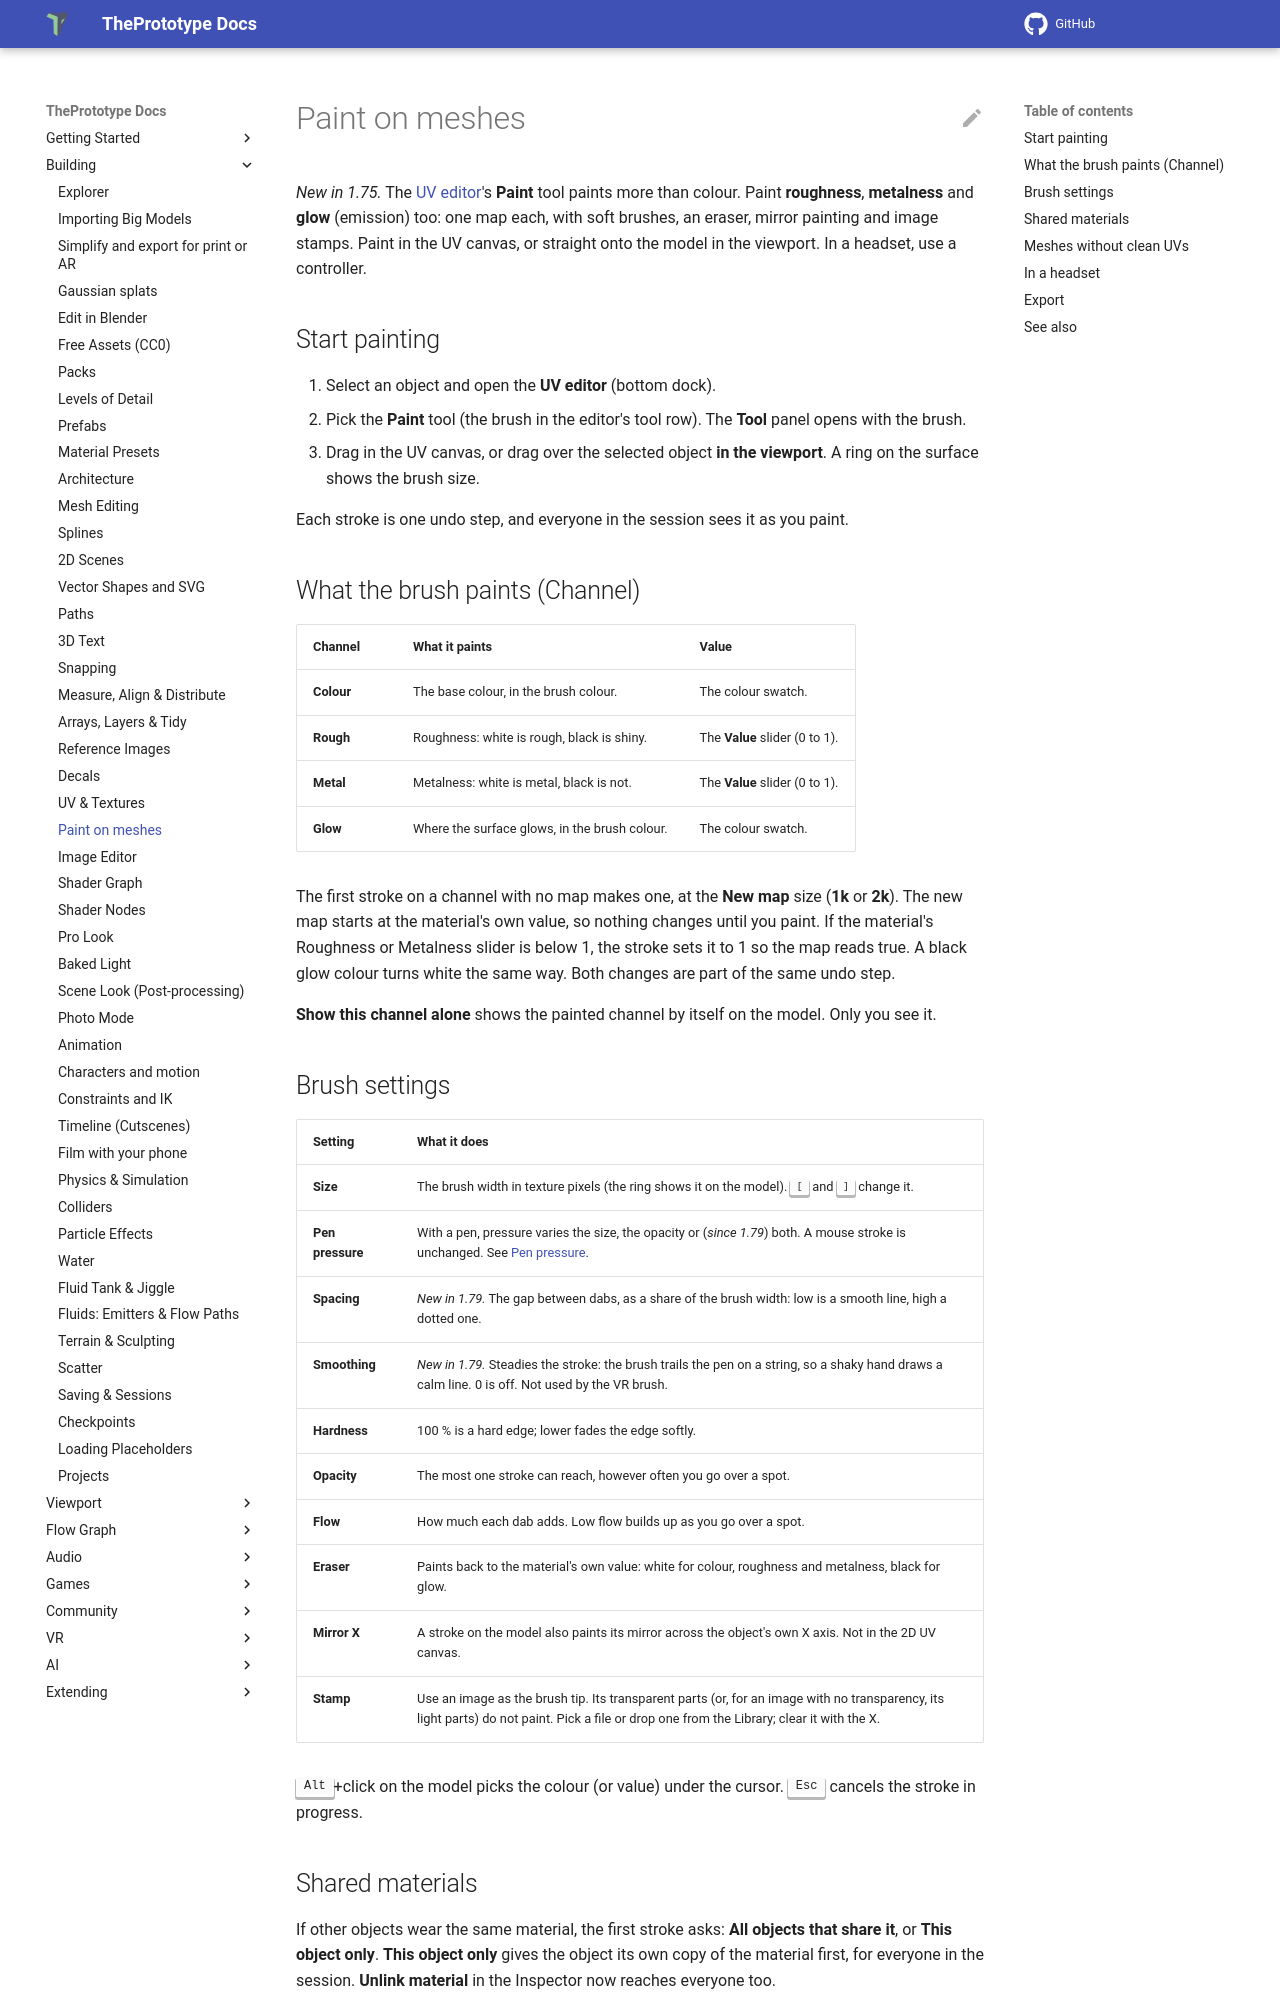

repository: theprototype-app/docs · page: mesh-paint/index.html · generator: mkdocs

# Paint on meshes

*New in 1.75.* The [UV editor](uv-editor.md)'s **Paint** tool paints more than colour. Paint **roughness**,
**metalness** and **glow** (emission) too: one map each, with soft brushes, an eraser, mirror painting and image
stamps. Paint in the UV canvas, or straight onto the model in the viewport. In a headset, use a controller.

## Start painting

1. Select an object and open the **UV editor** (bottom dock).
2. Pick the **Paint** tool (the brush in the editor's tool row). The **Tool** panel opens with the brush.
3. Drag in the UV canvas, or drag over the selected object **in the viewport**. A ring on the surface shows the
   brush size.

Each stroke is one undo step, and everyone in the session sees it as you paint.

## What the brush paints (Channel)

| Channel | What it paints | Value |
| --- | --- | --- |
| **Colour** | The base colour, in the brush colour. | The colour swatch. |
| **Rough** | Roughness: white is rough, black is shiny. | The **Value** slider (0 to 1). |
| **Metal** | Metalness: white is metal, black is not. | The **Value** slider (0 to 1). |
| **Glow** | Where the surface glows, in the brush colour. | The colour swatch. |

The first stroke on a channel with no map makes one, at the **New map** size (**1k** or **2k**). The new map starts
at the material's own value, so nothing changes until you paint. If the material's Roughness or Metalness slider is
below 1, the stroke sets it to 1 so the map reads true. A black glow colour turns white the same way. Both changes are
part of the same undo step.

**Show this channel alone** shows the painted channel by itself on the model. Only you see it.

## Brush settings

| Setting | What it does |
| --- | --- |
| **Size** | The brush width in texture pixels (the ring shows it on the model). <kbd>[</kbd> and <kbd>]</kbd> change it. |
| **Pen pressure** | With a pen, pressure varies the size, the opacity or (*since 1.79*) both. A mouse stroke is unchanged. See [Pen pressure](uv-editor.md#pen-pressure). |
| **Spacing** | *New in 1.79.* The gap between dabs, as a share of the brush width: low is a smooth line, high a dotted one. |
| **Smoothing** | *New in 1.79.* Steadies the stroke: the brush trails the pen on a string, so a shaky hand draws a calm line. 0 is off. Not used by the VR brush. |
| **Hardness** | 100 % is a hard edge; lower fades the edge softly. |
| **Opacity** | The most one stroke can reach, however often you go over a spot. |
| **Flow** | How much each dab adds. Low flow builds up as you go over a spot. |
| **Eraser** | Paints back to the material's own value: white for colour, roughness and metalness, black for glow. |
| **Mirror X** | A stroke on the model also paints its mirror across the object's own X axis. Not in the 2D UV canvas. |
| **Stamp** | Use an image as the brush tip. Its transparent parts (or, for an image with no transparency, its light parts) do not paint. Pick a file or drop one from the Library; clear it with the X. |

<kbd>Alt</kbd>+click on the model picks the colour (or value) under the cursor. <kbd>Esc</kbd> cancels the stroke in
progress.
